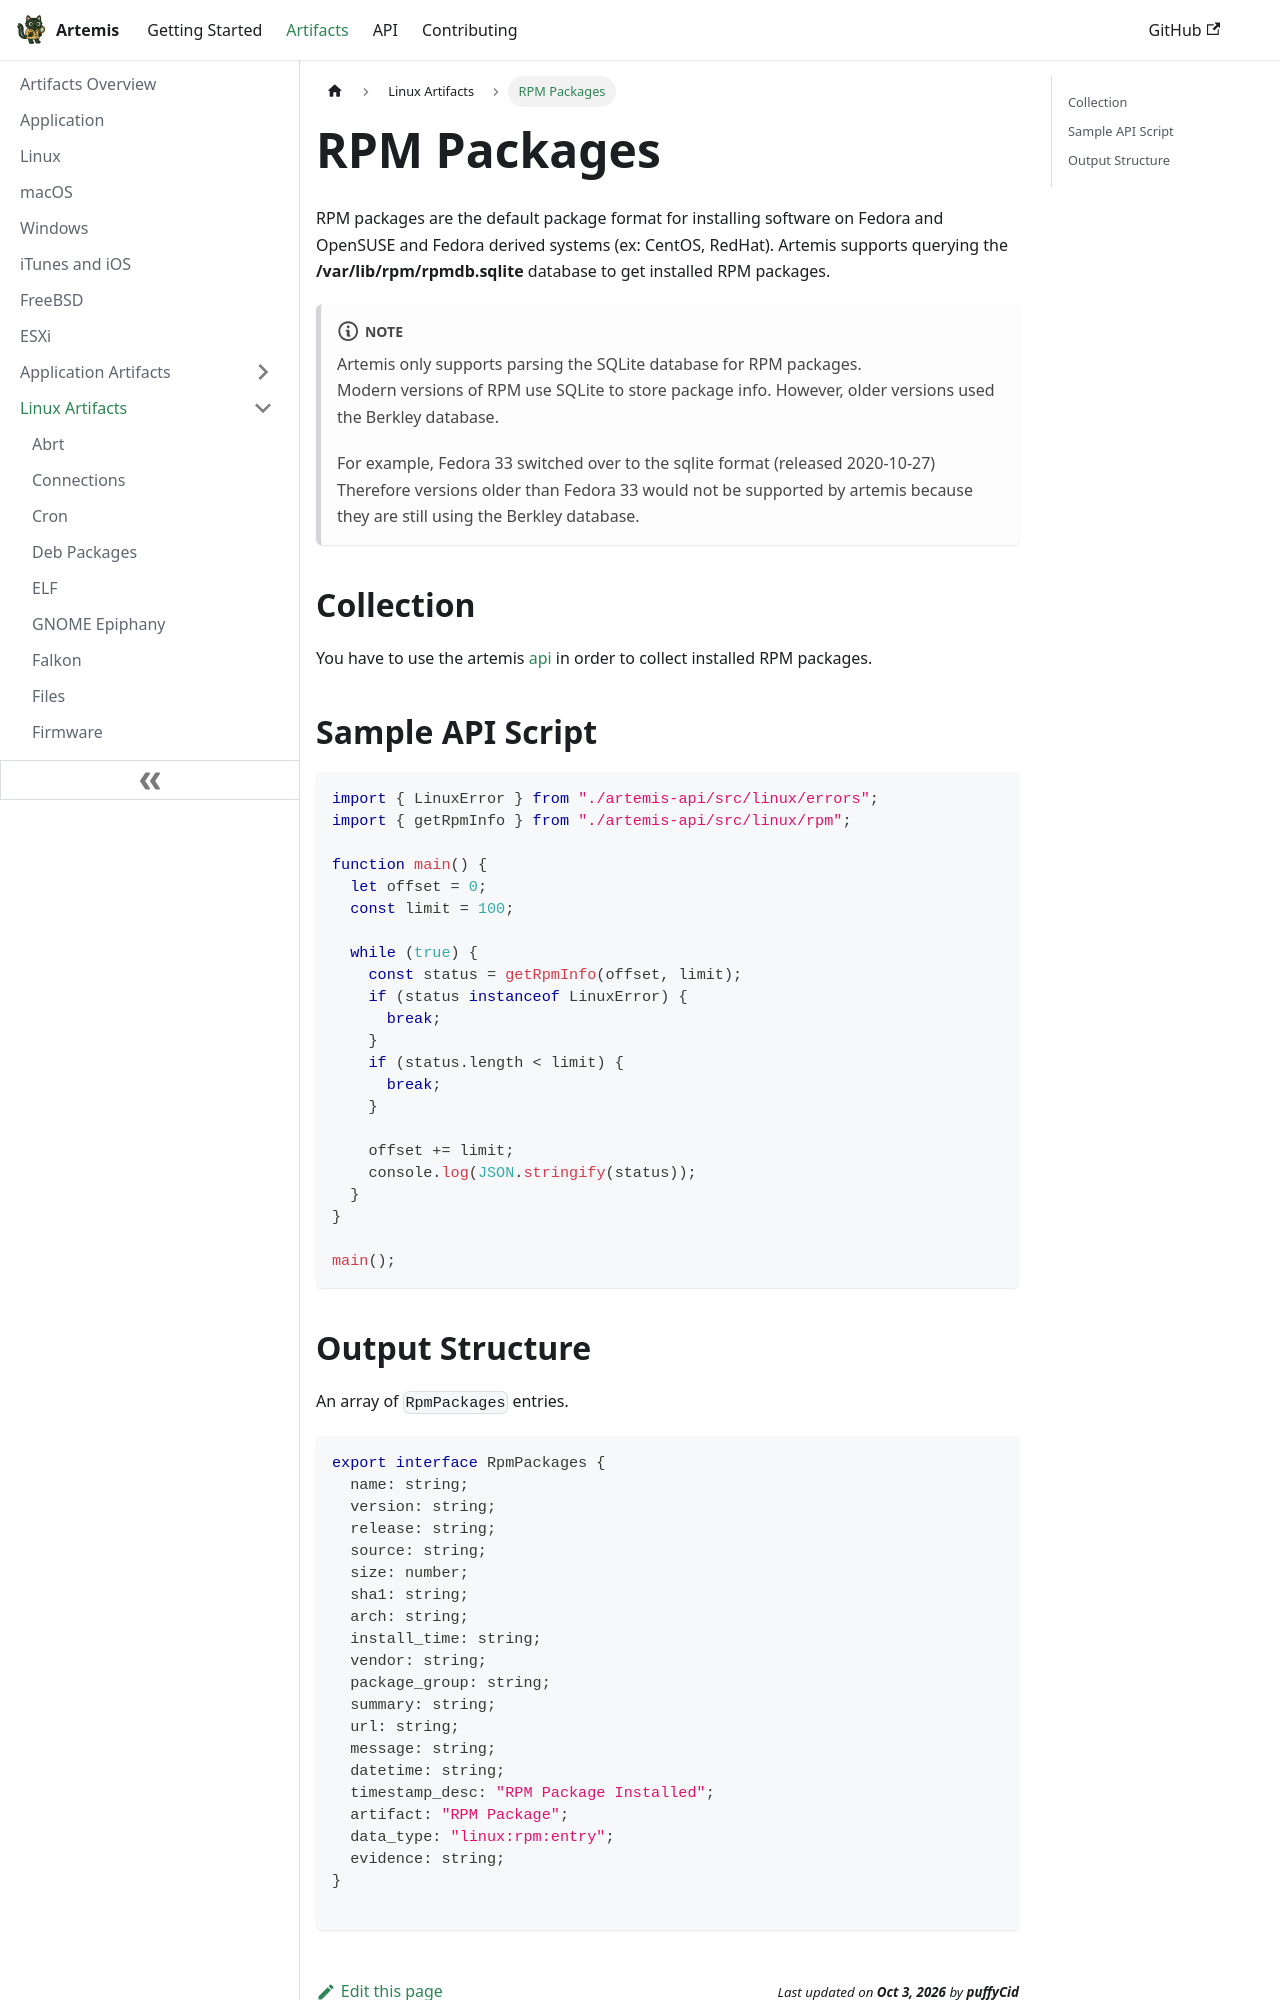

repository: puffyCid/artemis-api · page: docs/Artifacts/Linux Artifacts/rpm.html · generator: docusaurus

---
description: RPM Package Manager
keywords:
  - linux
  - sqlite
---

# RPM Packages

RPM packages are the default package format for installing software on Fedora
and OpenSUSE and Fedora derived systems (ex: CentOS, RedHat). Artemis supports
querying the **/var/lib/rpm/rpmdb.sqlite** database to get installed RPM packages.

:::note

Artemis only supports parsing the SQLite database for RPM packages.\
Modern versions of RPM use SQLite to store package info. However, older versions
used the Berkley database.

For example, Fedora 33 switched over to the sqlite format (released 2020-10-27)\
Therefore versions older than Fedora 33 would not be supported by artemis
because they are still using the Berkley database.

:::

## Collection

You have to use the artemis [api](../../API/overview.md) in order to collect
installed RPM packages.

## Sample API Script

```typescript
import { LinuxError } from "./artemis-api/src/linux/errors";
import { getRpmInfo } from "./artemis-api/src/linux/rpm";

function main() {
  let offset = 0;
  const limit = 100;

  while (true) {
    const status = getRpmInfo(offset, limit);
    if (status instanceof LinuxError) {
      break;
    }
    if (status.length < limit) {
      break;
    }

    offset += limit;
    console.log(JSON.stringify(status));
  }
}

main();
```
